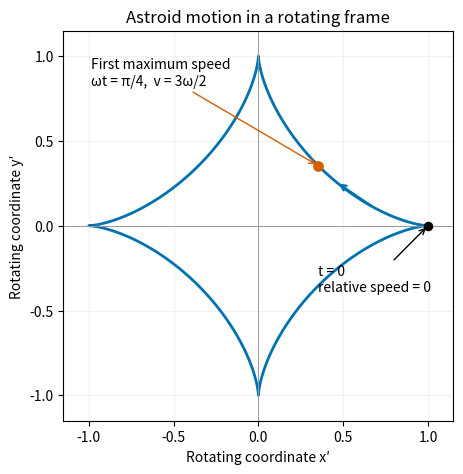

Generate this figure with matplotlib:
"""Python3.14; NumPy2.3.5/Matplotlib3.10.7. PNG basename only in cwd.
Caller MPLCONFIGDIR is honored; no hardcoded cache paths.
"""
import matplotlib
matplotlib.use('Agg')
import matplotlib.pyplot as plt
import numpy as np
phi=np.linspace(0,2*np.pi,1001)
x=np.cos(phi)**3;y=np.sin(phi)**3
fig,ax=plt.subplots(figsize=(5,5),dpi=120,facecolor='white')
ax.set_facecolor('white')
ax.plot(x,y,color='#0072b2',lw=2)
ax.axhline(0,color='#999999',lw=.7);ax.axvline(0,color='#999999',lw=.7)
ax.scatter([1],[0],color='black',s=34,zorder=5)
ax.annotate('t = 0\nrelative speed = 0',xy=(1,0),xytext=(.35,-.39),
            fontsize=10,arrowprops={'arrowstyle':'->','color':'black'})
m=np.sqrt(2)/4
ax.scatter([m],[m],color='#d55e00',s=45,zorder=6)
ax.annotate('First maximum speed\nωt = π/4,  v = 3ω/2',xy=(m,m),xytext=(-.99,.83),
            fontsize=10,arrowprops={'arrowstyle':'->','color':'#d55e00'})
q0=.50;q1=.69
ax.annotate('',xy=(np.cos(q1)**3,np.sin(q1)**3),
            xytext=(np.cos(q0)**3,np.sin(q0)**3),
            arrowprops={'arrowstyle':'->','color':'#0072b2','lw':1.6})
ax.set(xlim=(-1.15,1.15),ylim=(-1.15,1.15),xlabel="Rotating coordinate x′",
       ylabel="Rotating coordinate y′",title='Astroid motion in a rotating frame')
ax.set_aspect('equal');ax.set_xticks([-1,-.5,0,.5,1]);ax.set_yticks([-1,-.5,0,.5,1])
ax.grid(alpha=.16)
fig.subplots_adjust(left=.14,right=.96,bottom=.12,top=.9)
fig.savefig('paper-4-rotating-astroid.png',dpi=120,facecolor='white',transparent=False)
plt.close(fig)
